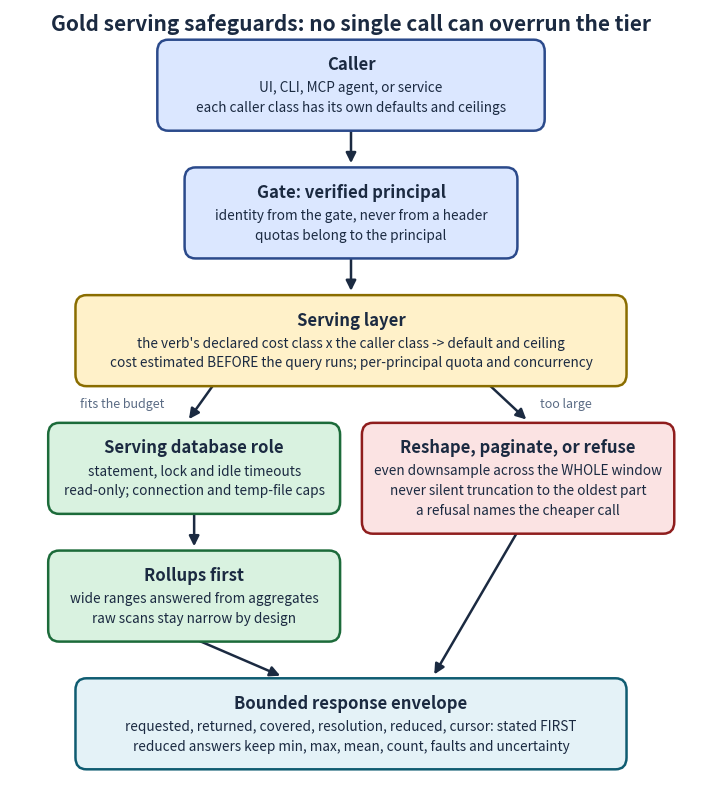

The script that saved this image: (Note: this script raises an exception after producing the figure.)
#!/usr/bin/env python3
# Copyright (c) 2026 The University of Texas at Austin
# Copyright (c) 2026 B-Tree Labs
# SPDX-License-Identifier: Apache-2.0
"""Render docs/assets/serving-safeguards-flow.png (prd-gold-serving-safeguards architecture).

Boxes are sized from their content so text cannot overflow. Run from the repo root:

    python scripts/diagrams/serving_safeguards_flow.py
"""
from __future__ import annotations

import pathlib

import matplotlib
matplotlib.use("Agg")
import matplotlib.pyplot as plt
from matplotlib.patches import FancyArrowPatch, FancyBboxPatch

INK = "#1b2a41"
MUT = "#5a6b84"
C = {
    "caller": ("#dbe7ff", "#2b4a8b"),
    "gate":   ("#dbe7ff", "#2b4a8b"),
    "layer":  ("#fff1c9", "#8a6d00"),
    "role":   ("#d9f2e0", "#1c6b3a"),
    "roll":   ("#d9f2e0", "#1c6b3a"),
    "deny":   ("#fbe3e3", "#8f1d1d"),
    "env":    ("#e4f2f7", "#0f5c71"),
}
PAD_T, TITLE_H, LINE_H, PAD_B = 0.014, 0.034, 0.027, 0.014
GAP = 0.058


def box_h(n: int) -> float:
    return PAD_T + TITLE_H + n * LINE_H + PAD_B


def draw_box(ax, x, w, y_top, kind, title, lines):
    h = box_h(len(lines))
    y = y_top - h
    fill, edge = C[kind]
    ax.add_patch(FancyBboxPatch((x, y), w, h, boxstyle="round,pad=0.004,rounding_size=0.016",
                                linewidth=1.8, edgecolor=edge, facecolor=fill, zorder=2))
    cy = y_top - PAD_T - 0.004
    ax.text(x + w / 2, cy, title, ha="center", va="top", fontsize=12, fontweight="bold", color=INK, zorder=3)
    cy -= TITLE_H
    for ln in lines:
        ax.text(x + w / 2, cy, ln, ha="center", va="top", fontsize=9.8, color=INK, zorder=3)
        cy -= LINE_H
    return y


def arrow(ax, x1, y1, x2, y2, label="", lx=None, ly=None):
    ax.add_patch(FancyArrowPatch((x1, y1), (x2, y2), arrowstyle="-|>", mutation_scale=15,
                                 linewidth=1.8, color=INK, zorder=1))
    if label:
        ax.text(lx if lx is not None else (x1 + x2) / 2, ly if ly is not None else (y1 + y2) / 2,
                label, ha="center", va="center", fontsize=9, color=MUT, zorder=4,
                bbox=dict(boxstyle="round,pad=0.16", facecolor="white", edgecolor="none", alpha=0.95))


def main() -> None:
    fig, ax = plt.subplots(figsize=(8.8, 10.2))
    ax.set_xlim(0, 1)
    ax.set_ylim(-0.07, 1.0)
    ax.axis("off")
    ax.text(0.5, 0.995, "Gold serving safeguards: no single call can overrun the tier",
            ha="center", va="top", fontsize=15, fontweight="bold", color=INK)

    top = 0.955
    b = draw_box(ax, 0.22, 0.56, top, "caller", "Caller",
                 ["UI, CLI, MCP agent, or service", "each caller class has its own defaults and ceilings"])
    arrow(ax, 0.50, b, 0.50, b - GAP + 0.006)

    top = b - GAP
    b = draw_box(ax, 0.26, 0.48, top, "gate", "Gate: verified principal",
                 ["identity from the gate, never from a header", "quotas belong to the principal"])
    arrow(ax, 0.50, b, 0.50, b - GAP + 0.006)

    top = b - GAP
    b = draw_box(ax, 0.10, 0.80, top, "layer", "Serving layer",
                 ["the verb's declared cost class x the caller class -> default and ceiling",
                  "cost estimated BEFORE the query runs; per-principal quota and concurrency"])
    row_top = b - GAP
    arrow(ax, 0.30, b, 0.26, row_top + 0.006, "fits the budget", lx=0.165, ly=b - GAP / 2)
    arrow(ax, 0.70, b, 0.76, row_top + 0.006, "too large", lx=0.815, ly=b - GAP / 2)

    role_b = draw_box(ax, 0.06, 0.42, row_top, "role", "Serving database role",
                      ["statement, lock and idle timeouts", "read-only; connection and temp-file caps"])
    deny_b = draw_box(ax, 0.52, 0.45, row_top, "deny", "Reshape, paginate, or refuse",
                      ["even downsample across the WHOLE window", "never silent truncation to the oldest part",
                       "a refusal names the cheaper call"])
    arrow(ax, 0.27, role_b, 0.27, role_b - GAP + 0.006)

    top2 = role_b - GAP
    roll_b = draw_box(ax, 0.06, 0.42, top2, "roll", "Rollups first",
                      ["wide ranges answered from aggregates", "raw scans stay narrow by design"])

    bottom_top = min(roll_b, deny_b) - GAP
    arrow(ax, 0.27, roll_b, 0.40, bottom_top + 0.006)
    arrow(ax, 0.745, deny_b, 0.62, bottom_top + 0.006)
    draw_box(ax, 0.10, 0.80, bottom_top, "env", "Bounded response envelope",
             ["requested, returned, covered, resolution, reduced, cursor: stated FIRST",
              "reduced answers keep min, max, mean, count, faults and uncertainty"])

    out = pathlib.Path(__file__).resolve().parents[2] / "docs" / "assets" / "serving-safeguards-flow.png"
    out.parent.mkdir(parents=True, exist_ok=True)
    fig.savefig(out, dpi=220, bbox_inches="tight", facecolor="white")
    print(out)


if __name__ == "__main__":
    main()
